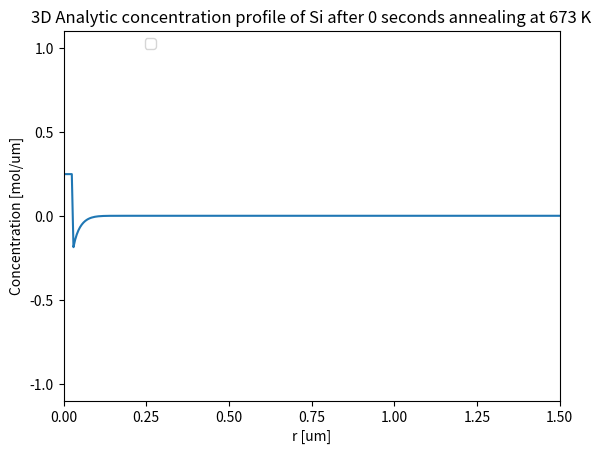

The matplotlib source for this figure: (Note: this script raises an exception after producing the figure.)
# -*- coding: utf-8 -*-
"""
Created on Fri Oct 21 19:29:56 2016

@author: tinabe
"""
# -*- coding: utf-8 -*-
"""
Tina Bergh
Jonas Frafjord
Jonas Kristoffer Sunde
TMT4260 Modellering av Fasetransformasjonar
Team 1
Project 2, Part 2A
"""
import sys
import numpy as np
import scipy.sparse
import scipy.special
from matplotlib import pyplot as plt
import math
import time

start_time = time.time()

# Global variables
"Constants"
pi = np.pi
R = 8.314 # [J/(K*mol)] Univ. Gas Constant  
NA = 6.022*10**23 # Avogadro's constant, [particles/mol]
"Isothermal annealing at T = 400 [C]"
T_K = 273.15 # Deg K at 0 deg C
T_i = 400.0+T_K # [K]
T_low = 400.0+T_K
T_hi = 430.0+T_K

"From table 1 in Bjørneklett"
C_star=2.17e3 # wt%/100
DeltaH=50.8e3 # [J/mol]
D_0 = 3.46e7 # [um^2*s^-1]
Q = 123.8e3 # [J/mol]
B_0=1e-3 # [um]
r_0=0.025 # [um]
C_p=1.0e2 # [at%]
C_0=0.0  # [at]      

#Diffusivity for T_i
D_i = D_0*np.exp(-Q/(R*T_i))


"Spacial and temporal discretisation"
N = 300 # Number of spacial partitions of bar
L = 1.5 # [um] Length of barH = 30.0 
#t_i = 0.1 # senconds for isothermal annealing
t_i = 1e-1 # senconds for isothermal annealing
#T1 = 1e3+T_K # [K] Temperature           
T_1 = T_i # [K] Temperature           
x_bar = np.linspace(0,L,N+1)
dx = L/N   # Need N+1 x points, where [N/2] is centered in a 0-indexed array
# The stability criterion for the explicit finite difference scheme must be fulfilled
alpha = .4  # alpha = D*dt/dx**2 --> Const in discretisation --> Must be <= 0.5 if used to find dt


"Precipitation of pure Si particles in a binary Al-Si alloy, assuming a diluted Al matrix."
# Calculating and plotting concentration profile for the spatial range [-1,+1] mm after 20 s annealing at 400 deg C

# Concentration at interface at temperature Ttemp
def C_i_f(Ttemp):
    C = C_star*np.exp(-DeltaH/(R*Ttemp))
    #print('Concentration at interface at temperature %.1f K: %e mol/um' % (Ttemp,C))
    return C

# Calculates diffusivity
def Diffusivity(T):
    return D_0*np.exp(-Q/(R*T))

def k_f(C_it):
    #return 2*(C_it-C_0)/(C_p-C_0)
    return 2*(C_it-C_0)/(C_p-C_it) # NB! Whelan definition
   
def Bf(k,t,D,B_init):
    return (B_init-k*(np.sqrt((D*t)/pi)))/B_0
#print(C_i, np.sqrt(D_1),k_fun(C_i), "C_i, D_1, k")
#print(pi/D_1*B_0**2/k_fun(C_i)**2, "Tid")

#Calculate the concentration on the particle surface at the temperature T_i
def Csurf(T):
    return C_star*np.exp(-DeltaH/(R*T))
#print(Csurf(T_i))

# Use for non-isothermal
#def C(x,r,T,D,t):
#    return Csurf(T)-(Csurf(T)-C_0)*scipy.special.erf((x-r)/(2.0*np.sqrt(D*t)))
def CAnal(r,R,T,D,t,C_i_T):
    if((r-dx/2) <= R):
        return C_i_T
    return C_0-(C_i_T-C_0)*(R/r)*(1-scipy.special.erf((r-R)/(2.0*np.sqrt(D*t))))
            
#print(C(3,r_0,T_i,Diffusivity(T_i),t_i))

#print(C(3,r_0,T_i,Diffusivity(T_i),20))


 # Plot the analytical solution with constant diffusivity (D(x) = D = const.)
def AnalConc():
    C_i_T = C_i_f(T_i)
    Conc = [CAnal(i,r_0,T_i,D_i,t_i,C_i_T) for i in x_bar]
    plt.plot(x_bar,Conc) #label='Si'
    plt.xlim(0, L)
    plt.ylim(-1.1, 1.1)
    plt.xlabel('r [um]')
    plt.ylabel('Concentration [mol/um]')
    plt.title('3D Analytic concentration profile of Si after %d seconds annealing at %d K' % (t_i, T_i))
    plt.legend(bbox_to_anchor=(0.2,1))
    plt.rcParams.update({'font.size': 18})
    return Conc
       

    
#def t_star(k,D): trenger ikke denne?... 
#    return t_r*(k_r*B_0)**2*D_r/(D*(k*B_0r)**2)
    
# Create diagonal and sub/super diagonal for tridiagonal sparse matrix
def createSparse(DTemp1, D_ZT):
    sup = [alpha*DTemp1/D_ZT*(1+(1/(i+1))) for i in range(N)]    # sub and super is equivalent for this finite difference scheme
    sub = [alpha*DTemp1/D_ZT*(1-(1/(i+1))) for i in range(N)] 
    diag = np.zeros(N+1)+(1-2*alpha*DTemp1/D_ZT)  # diagonal
    return scipy.sparse.diags(np.array([sub,diag,sup]), [-1,0,1])

# Calculation of new concentration profile per time increment
def nextTime(CVecT, AMatT):
    return np.dot(CVecT,AMatT)

# Calculation of new concentration profile per time increment (sparse matrix) 
def nextTimeSparse(CVecT, ASparseT):
    return CVecT*ASparseT
    
#def saveFig(xVecT,CVecT,timeT,tempT,figNameT):
def saveFig(xVecT,CVecT,timeT,figNameT):
    plt.plot(xVecT, CVecT, label='Cu') # NB! Change metal name if calc. anim. for Ni
    plt.xlim(-1, 1)
    plt.ylim(0, 1.1)
    plt.xlabel('x [mm]')
    plt.ylabel('Concentration [mol/mm]')
    plt.title('Concentration profile after %d hours annealing at %d K' % (timeT, T_anneal))
    plt.legend(bbox_to_anchor=(0.2,1))
    plt.rcParams.update({'font.size': 18})
    plt.savefig(figNameT,transparant=True)

def finite_diff():
    # Spatial discretisation is global
    # Temporal discretisation
    D_1 = Diffusivity(T_i)
    dt = alpha*dx**2/D_1
    Nt = math.ceil(t_i/dt)
    t = np.linspace(0, t_i, Nt) # mesh points in time

    # Create initial concentration vectors
    index_cutoff = round(r_0/dx)+1
    U = np.append(np.zeros(index_cutoff)+1,np.zeros(N-index_cutoff+1))
    U[index_cutoff] = 0.5
    
    # Create diag, sub and super diag for tridiag
    #subsup = np.zeros(N)+alpha      #sub and super is equivalent
    #diag = np.zeros(N+1)+1-2*alpha    #diagonal
    #Sparse = scipy.sparse.diags(np.array([subsup,diag,subsup]), [-1,0,1])
    Sparse=createSparse(D_1,D_1)
    #Solve for every timestep
    RSR_isokin = np.zeros(np.size(t))
    for i in range(Nt):
        U = nextTimeSparse(U, Sparse)
        # Insert boundary conditions
        for j in range(round(r_0/dx)+1):
            U[j] = C_p # inf BC
        U[N] = 0
        relative_plate_thickness = Bf(k_f(C_i),dt*i,D_1,B_0)
        if (relative_plate_thickness > 0):
            RSR_isokin[i] = RSR_temp
    plt.figure()
    plt.plot(x_bar,U)
    plt.ylim(-1.1,1.1)
#    plt.figure()
#    plt.plot(t, RSR_isokin)
            
def NextBnum():
    dt = alpha*dx**2/D_1
    Nt = math.ceil(t_i/dt)
    t = np.linspace(0, t_i, Nt+1)
    Bnum = np.zeros(Nt+1)
    Bnum[0] = 1
    for i in range(Nt):
        Bnum[i+1] = Bnum[i]-dt*k_f(C_i)*np.sqrt(D_1/(pi*dt*(i+1)))/(B_0*2)
    plt.figure()
    plt.ylim(-0.1,1.1) 
    plt.plot(t,Bnum)

def fin_diff_two_step(T1,T2,RSR_ch):
    if T1==T2:
        ShouldChange = False
    else:
        ShouldChange = True

    # Spatial discretization
    # Temporal discretisation
    D_1 = Diffusivity(T1)
    D_2 = Diffusivity(T2)
    D_Z = max(D_1,D_2)
    dt = alpha*dx**2/D_Z       # D_hi will give the lowest dt, use it to be sure we respect the stability criterion
    Nt = math.ceil(t_i/dt)
    t = np.linspace(0, t_i, Nt+1) # Mesh points in time
    
 # Create initial concentration vectors
    index_cutoff = round(r_0/dx)+1
    U = np.append(np.zeros(index_cutoff)+1,np.zeros(N-index_cutoff+1))
    U[index_cutoff] = 0.5

    # Create diag, sub and super diag for tridiag
    Sparse = createSparse(D_1,D_Z)

    #Solve for every timestep
    RSR_isokin = np.zeros(np.size(t))
    RPT_isokin = np.zeros(np.size(t))
    RPT_num = np.zeros(np.size(t))
    RPT_num[0] = 1.0
    D_RPT = D_1
    B_RPT = B_0
    t_RPT = 0
    T_RPT = T1
    i_time = 0
    C_i_RPT = C_i_f(T_RPT)
    k_RPT = k_f(C_i_RPT)
    print('k_RPT is {}'.format(k_RPT))
    print('D1 is {0}, and D2 is {1}'.format(D_1,D_2))
    print('b0 is {}'.format(B_RPT))

    for i in range(Nt):
        U = nextTimeSparse(U, Sparse)
        # Insert boundary conditions
        for j in range(round(r_0/dx)+1):
            U[j] = C_p # inf BC
        U[N] = 0
        RSR_temp = Bf(k_f(C_i_RPT),dt*i_time,D_RPT,B_RPT)
        if (RSR_temp < RSR_ch and ShouldChange):
            print("Yes")
            D_RPT = D_hi
            B_RPT = RSR_temp
            i_time = 0
            NotChanged = False
            subsup = np.zeros(N)+alpha
            diag = np.zeros(N+1)+1-2*alpha
            sparse = scipy.sparse.diags(np.array([subsup,diag,subsup]), [-1,0,1])
        if (RSR_temp > 0):
            RSR_isokin[i] = RSR_temp
        i_time = i_time +1
    print(i_time,Nt)
    plt.figure()
    plt.plot(t,RSR_isokin)
    plt.ylim(0,1.1)


def main(argv):
    analytical = AnalConc() # Calc and plot concentration profiles, analytical formula
 #   finite_diff() # Calc and plot concentration profiles, finite differences
    #Plate_thickness()    
    fin_diff_two_step(T_low,T_low,0.3)
 #   NextBnum()
    plt.show()
#    fin_diff_wLin_Temp_profile_Cu() # Calc and plot concentration profile for Cu, linear temp. increase
    
#    stabilityCheck(analytical,fin_diff) # Comparison analytical and finite differences
#    print("--- %s seconds ---" % (time.time() - start_time))
    
if __name__ == "__main__":
    main(sys.argv[1:])
